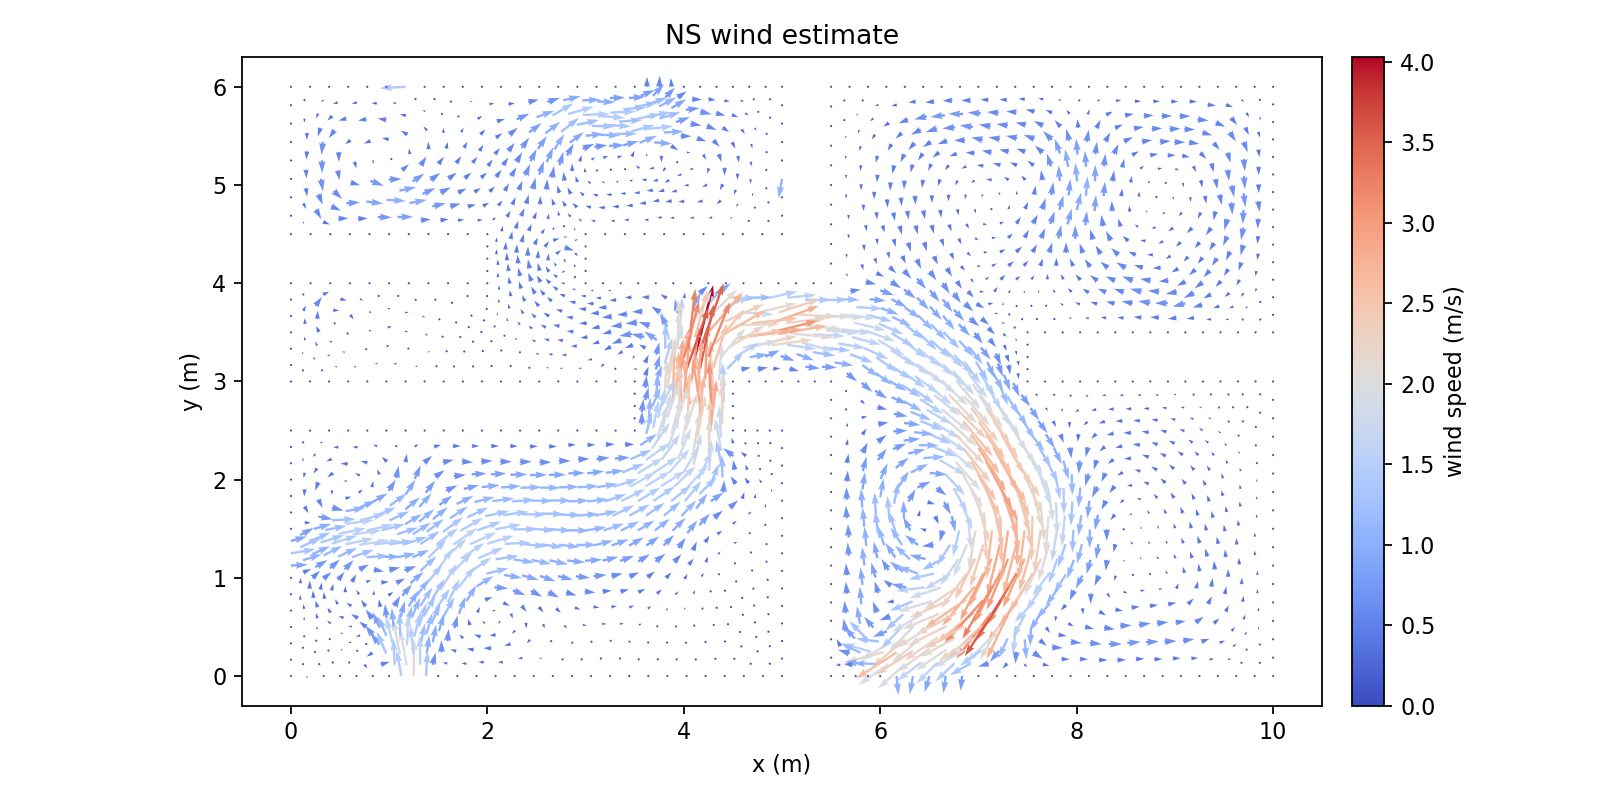

The table this chart was drawn from, first rows:
Points:0, Points:1, Points:2, U:0, U:1, U:2
9.812499999996290967e+00, 0.000000000000000000e+00, 0.000000000000000000e+00, 0.000000000000000000e+00, 0.000000000000000000e+00, 0.000000000000000000e+00
1.000000000000000178e+01, 5.664362628085781756e-17, 0.000000000000000000e+00, 0.000000000000000000e+00, 0.000000000000000000e+00, 0.000000000000000000e+00
9.677732030644911276e+00, 1.347679693504804932e-01, 0.000000000000000000e+00, 1.018481696703684158e-01, 2.214433055124850197e-02, 0.000000000000000000e+00
9.865232030648620309e+00, 1.347679693504804932e-01, 0.000000000000000000e+00, 2.961405943298729346e-02, 2.137115891821992839e-02, 0.000000000000000000e+00
9.624999999992581934e+00, 7.322853433113562488e-18, 0.000000000000000000e+00, 0.000000000000000000e+00, 0.000000000000000000e+00, 0.000000000000000000e+00
9.730464061297237066e+00, 2.695359387009609309e-01, 0.000000000000000000e+00, 9.365420226112340651e-02, 8.729292470805079251e-02, 0.000000000000000000e+00
1.000000000000000000e+01, 1.875000000005254130e-01, 0.000000000000000000e+00, 0.000000000000000000e+00, 0.000000000000000000e+00, 0.000000000000000000e+00
9.865232030648620309e+00, 3.222679693510058785e-01, 0.000000000000000000e+00, 2.718426305993959860e-02, 8.266226525831628369e-02, 0.000000000000000000e+00
1.000000000000000178e+01, 3.750000000010508261e-01, 0.000000000000000000e+00, 0.000000000000000000e+00, 0.000000000000000000e+00, 0.000000000000000000e+00
9.592977028719278820e+00, 3.047326432337796875e-01, 0.000000000000000000e+00, 1.856895370263108302e-01, 1.146163887512612195e-01, 0.000000000000000000e+00
9.540244998066949478e+00, 1.699646738832991943e-01, 0.000000000000000000e+00, 1.839704756327176505e-01, 2.600317493582471676e-02, 0.000000000000000000e+00
9.455489996141315245e+00, 3.399293477665983332e-01, 0.000000000000000000e+00, 2.934335543964916582e-01, 1.073189859326158652e-01, 0.000000000000000000e+00
9.437499999988874677e+00, 0.000000000000000000e+00, 0.000000000000000000e+00, 0.000000000000000000e+00, 0.000000000000000000e+00, 0.000000000000000000e+00
9.352744998063240445e+00, 1.699646738832991943e-01, 0.000000000000000000e+00, 2.513395219329251362e-01, 3.175529695223591742e-02, 0.000000000000000000e+00
9.249999999985165644e+00, 7.752900328033281086e-18, 0.000000000000000000e+00, 0.000000000000000000e+00, 0.000000000000000000e+00, 0.000000000000000000e+00
9.715235779060066079e+00, 4.235446083687894880e-01, 0.000000000000000000e+00, 9.643485060633646966e-02, 1.729556185380096978e-01, 0.000000000000000000e+00
9.850003748411445770e+00, 4.762766390188343246e-01, 0.000000000000000000e+00, 3.092907032279203217e-02, 1.406426102111441034e-01, 0.000000000000000000e+00
9.577748746482104281e+00, 4.587413129016081337e-01, 0.000000000000000000e+00, 1.816048775745005006e-01, 2.207868095122289265e-01, 0.000000000000000000e+00
9.700007496822889763e+00, 5.775532780366178232e-01, 0.000000000000000000e+00, 9.396242331593132602e-02, 2.569415004566403815e-01, 0.000000000000000000e+00
1.000000000000000000e+01, 5.625000000015759616e-01, 0.000000000000000000e+00, 0.000000000000000000e+00, 0.000000000000000000e+00, 0.000000000000000000e+00
9.850003748411445770e+00, 6.637766390193594601e-01, 0.000000000000000000e+00, 2.500346386230859960e-02, 1.929725860907692270e-01, 0.000000000000000000e+00
1.000000000000000178e+01, 7.500000000021012081e-01, 0.000000000000000000e+00, 0.000000000000000000e+00, 0.000000000000000000e+00, 0.000000000000000000e+00
9.269229608476027948e+00, 3.499108093535575614e-01, 0.000000000000000000e+00, 4.443176039509130204e-01, 1.567113278416851219e-01, 0.000000000000000000e+00
9.166484610397953148e+00, 1.799461354702583948e-01, 0.000000000000000000e+00, 3.687418821002332869e-01, 2.678887587910412996e-02, 0.000000000000000000e+00
9.518315450969218716e+00, 6.554201950759886985e-01, 0.000000000000000000e+00, 1.575233073367192094e-01, 3.488633546039058286e-01, 0.000000000000000000e+00
9.396056700628431457e+00, 5.366082299409788980e-01, 0.000000000000000000e+00, 3.042032148839983186e-01, 2.719561500783017616e-01, 0.000000000000000000e+00
9.209796312963142384e+00, 5.465896915279381263e-01, 0.000000000000000000e+00, 4.412699153927436280e-01, 2.955167667757694905e-01, 0.000000000000000000e+00
9.082969220810742428e+00, 3.598922709405169007e-01, 0.000000000000000000e+00, 5.960294293473016314e-01, 8.174751808504387984e-02, 0.000000000000000000e+00
9.336623405115542340e+00, 7.332871121153593519e-01, 0.000000000000000000e+00, 2.169761890309208074e-01, 4.195008406847403060e-01, 0.000000000000000000e+00
9.062499999981458387e+00, 0.000000000000000000e+00, 0.000000000000000000e+00, 0.000000000000000000e+00, 0.000000000000000000e+00, 0.000000000000000000e+00
8.978984610394245891e+00, 1.799461354702584226e-01, 0.000000000000000000e+00, 4.139995816470375400e-01, 1.075781845050136423e-02, 0.000000000000000000e+00
8.874999999977749354e+00, 7.420802714442363974e-18, 0.000000000000000000e+00, 0.000000000000000000e+00, 0.000000000000000000e+00, 0.000000000000000000e+00
9.689897907996856574e+00, 7.561567887854760972e-01, 0.000000000000000000e+00, 5.546021852760044807e-02, 3.235034672180082116e-01, 0.000000000000000000e+00
9.839894159585410804e+00, 8.423801497682177342e-01, 0.000000000000000000e+00, 8.032452095506802808e-03, 2.336400579652221920e-01, 0.000000000000000000e+00
9.508205862143183751e+00, 8.340237058248469726e-01, 0.000000000000000000e+00, 8.703074438295797799e-02, 4.213690724175335189e-01, 0.000000000000000000e+00
9.679788319170823385e+00, 9.347602995343344823e-01, 0.000000000000000000e+00, 1.328063956086723320e-02, 3.653851020357109514e-01, 0.000000000000000000e+00
1.000000000000000000e+01, 9.375000000026261215e-01, 0.000000000000000000e+00, 0.000000000000000000e+00, 0.000000000000000000e+00, 0.000000000000000000e+00
9.839894159585412581e+00, 1.029880149768742648e+00, 0.000000000000000000e+00, 1.312634434991503344e-03, 2.372101143488812014e-01, 0.000000000000000000e+00
1.000000000000000178e+01, 1.125000000003151257e+00, 0.000000000000000000e+00, 0.000000000000000000e+00, 0.000000000000000000e+00, 0.000000000000000000e+00
9.133725455553651784e+00, 7.315751271099966146e-01, 0.000000000000000000e+00, 3.076668418837866237e-01, 3.203174903556614828e-01, 0.000000000000000000e+00
9.006898363401250052e+00, 5.448777065225753891e-01, 0.000000000000000000e+00, 5.453244067412493790e-01, 8.111522530871098646e-02, 0.000000000000000000e+00
8.930827505991759452e+00, 7.298631421046339884e-01, 0.000000000000000000e+00, 4.456455955391178669e-01, 9.925478154071130932e-02, 0.000000000000000000e+00
8.790065006576877948e+00, 1.722380933652284951e-01, 0.000000000000000000e+00, 4.375682644245842412e-01, 2.546000306015301726e-03, 0.000000000000000000e+00
8.894049616993374485e+00, 3.521842288354869455e-01, 0.000000000000000000e+00, 6.513163129316209554e-01, 2.703755817017481841e-02, 0.000000000000000000e+00
8.817978759583882109e+00, 5.371696644175454338e-01, 0.000000000000000000e+00, 6.100600557200934748e-01, 6.774091990329174362e-02, 0.000000000000000000e+00
8.705130013176004766e+00, 3.444761867304569347e-01, 0.000000000000000000e+00, 7.027307760893353183e-01, 4.798595355328993950e-02, 0.000000000000000000e+00
9.371297295428817620e+00, 9.085820870167142793e-01, 0.000000000000000000e+00, 7.282601383866628419e-02, 4.709095325138198951e-01, 0.000000000000000000e+00
9.542879752456455478e+00, 1.009318680726201789e+00, 0.000000000000000000e+00, -6.261795610197658582e-03, 4.312603673170688490e-01, 0.000000000000000000e+00
9.251122552055708326e+00, 1.066773995060777525e+00, 0.000000000000000000e+00, -5.515078888159815479e-02, 4.116074662188569100e-01, 0.000000000000000000e+00
9.216448661742436599e+00, 8.914790201594227081e-01, 0.000000000000000000e+00, 1.033652534833702091e-01, 4.035864044508755688e-01, 0.000000000000000000e+00
9.013550712180542490e+00, 8.897670351540598599e-01, 0.000000000000000000e+00, 1.361914391550368975e-01, 2.856305090507552658e-01, 0.000000000000000000e+00
9.405971185742087570e+00, 1.083877061918068874e+00, 0.000000000000000000e+00, -4.076852684260236920e-02, 4.772556237170945126e-01, 0.000000000000000000e+00
9.096273918369325528e+00, 1.049670928203485731e+00, 0.000000000000000000e+00, -6.831272265209958894e-02, 3.363273020707615024e-01, 0.000000000000000000e+00
8.687499999974214404e+00, 0.000000000000000000e+00, 0.000000000000000000e+00, 0.000000000000000000e+00, 0.000000000000000000e+00, 0.000000000000000000e+00
8.602565006573342998e+00, 1.722380933652284951e-01, 0.000000000000000000e+00, 4.632611797568670919e-01, 2.811378662844067969e-02, 0.000000000000000000e+00
8.499999999970679454e+00, 7.060365842124614763e-18, 0.000000000000000000e+00, 0.000000000000000000e+00, 0.000000000000000000e+00, 0.000000000000000000e+00
9.655216989787055226e+00, 1.136201188209433610e+00, 0.000000000000000000e+00, -1.826259614511344456e-02, 3.676735753513029059e-01, 0.000000000000000000e+00
9.815322830201644422e+00, 1.231321038443841998e+00, 0.000000000000000000e+00, -1.162334897705630254e-02, 2.494411288057432341e-01, 0.000000000000000000e+00
9.518308423072689095e+00, 1.210759569401301139e+00, 0.000000000000000000e+00, -4.483191230898359025e-02, 4.170523814461006840e-01, 0.000000000000000000e+00
9.630645660403287067e+00, 1.337642076884532960e+00, 0.000000000000000000e+00, -4.055066910965931387e-02, 3.543133429631332709e-01, 0.000000000000000000e+00
... 2,373 more rows
